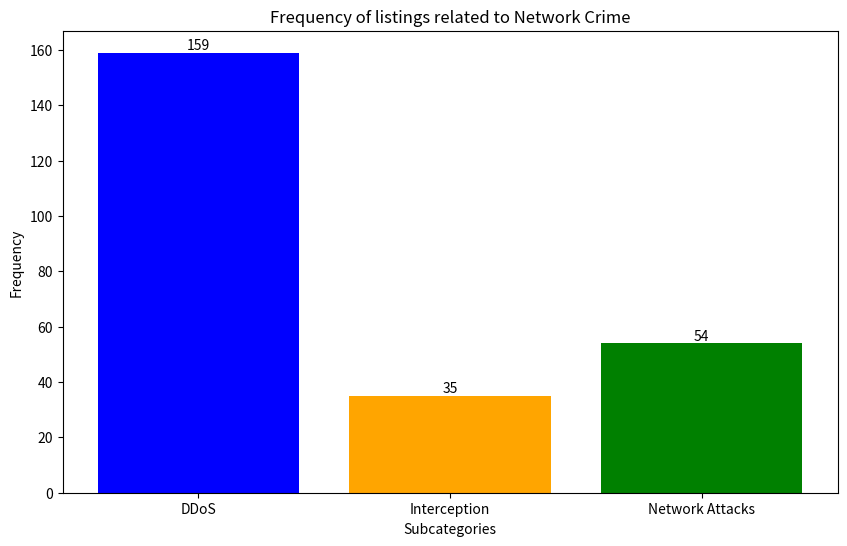

Write the Python code that produced this figure.
import matplotlib.pyplot as plt


""" Script that based on categories and frequencies entered, displays the categories and their
frequencies using bars in different colors.
"""

categories = ['DDoS', 'Interception', 'Network Attacks']
frequencies = [159, 35, 54]

plt.figure(figsize=(10, 6))
bars = plt.bar(categories, frequencies, color=['blue', 'orange', 'green', 'red'])

for bar in bars:
    yval = bar.get_height()
    plt.text(bar.get_x() + bar.get_width()/2, yval, str(int(yval)), ha='center', va='bottom')

plt.title('Frequency of listings related to Network Crime')
plt.xlabel('Subcategories')
plt.ylabel('Frequency')
plt.show()
